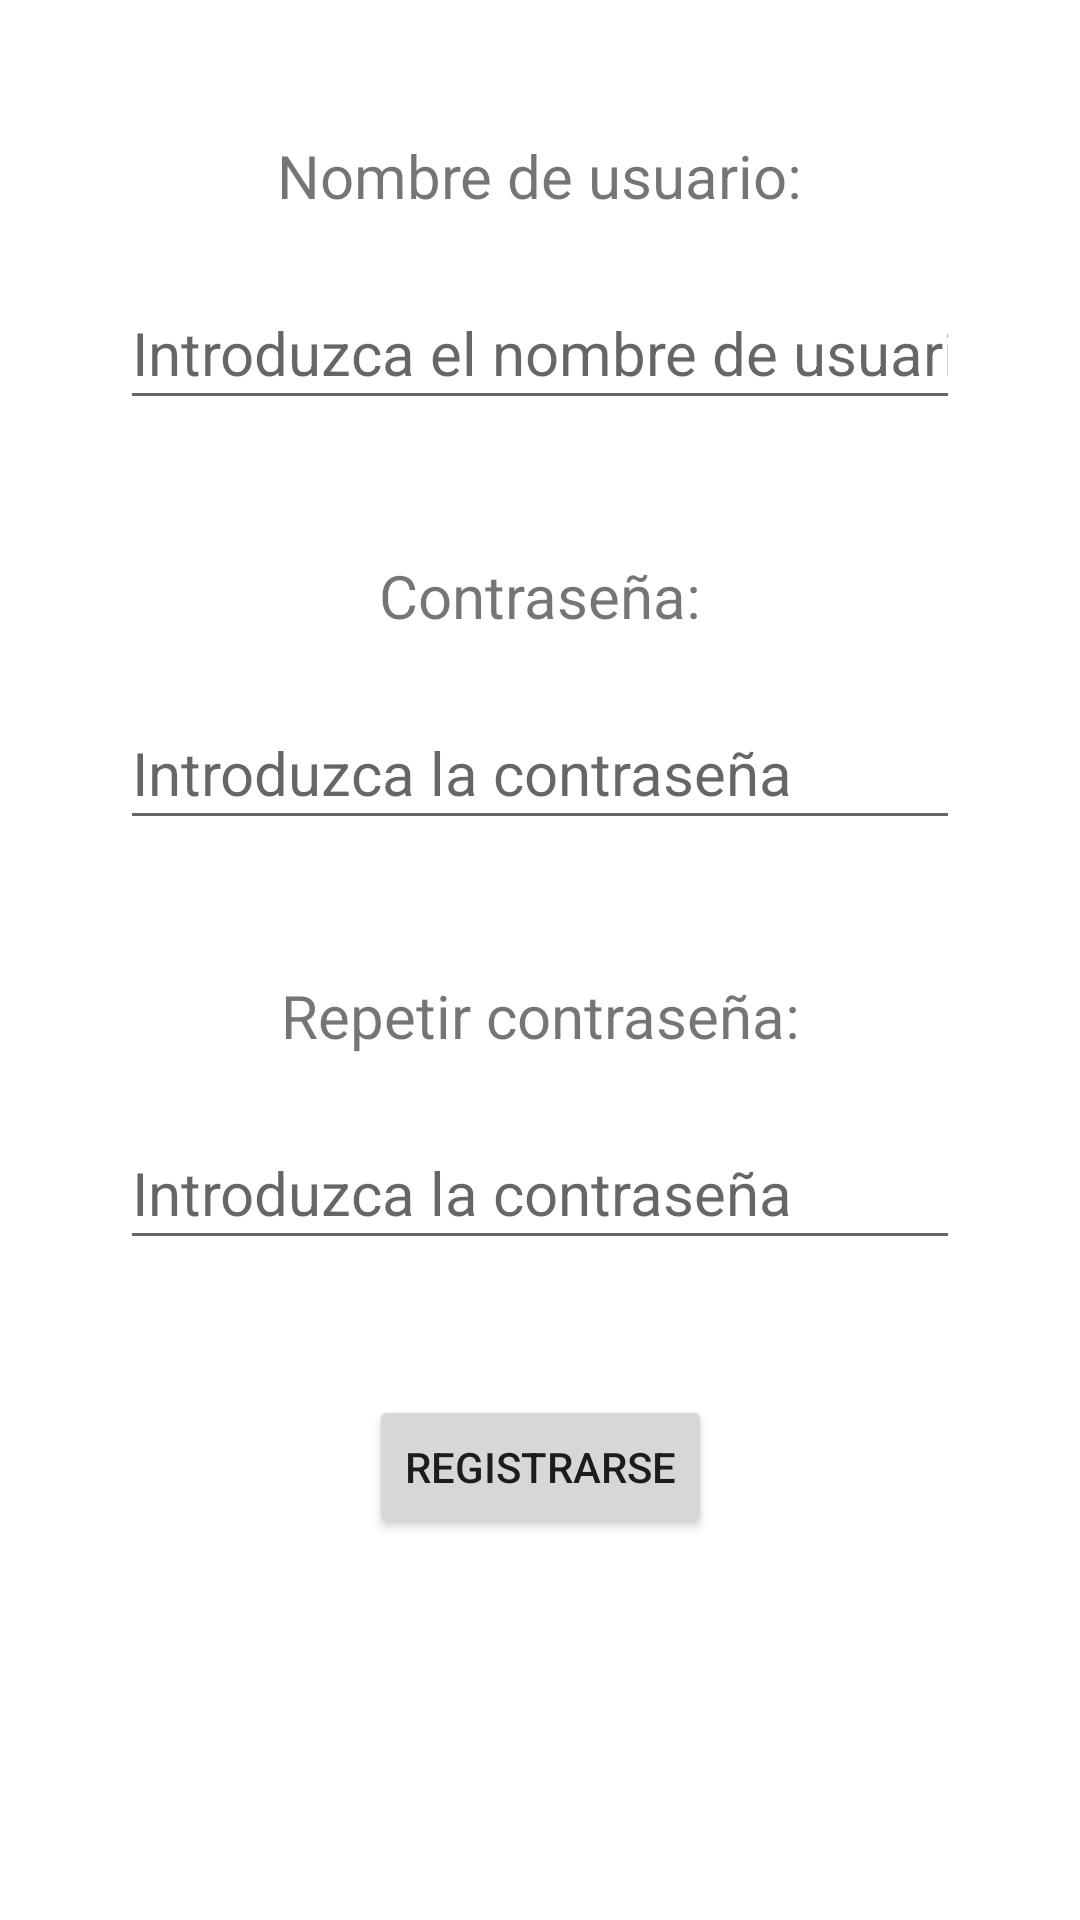

The Android layout XML behind this screen, and the referenced resources:
<!-- AndroidManifest.xml: application theme Theme.RetoADPSP_3_AndroidPort -->
<!-- res/layout/activity_registro.xml -->
<?xml version="1.0" encoding="utf-8"?>
<androidx.constraintlayout.widget.ConstraintLayout xmlns:android="http://schemas.android.com/apk/res/android"
    xmlns:app="http://schemas.android.com/apk/res-auto"
    xmlns:tools="http://schemas.android.com/tools"
    android:layout_width="match_parent"
    android:layout_height="match_parent"
    tools:context=".Registro">

    <EditText
        android:id="@+id/etContra2"
        android:layout_width="0dp"
        android:layout_height="48dp"
        android:layout_marginStart="40dp"
        android:layout_marginLeft="40dp"
        android:layout_marginTop="20dp"
        android:layout_marginEnd="40dp"
        android:layout_marginRight="40dp"
        android:hint="@string/introContra"
        android:inputType="textPassword"
        android:textSize="20sp"
        app:layout_constraintEnd_toEndOf="parent"
        app:layout_constraintHorizontal_bias="0.0"
        app:layout_constraintStart_toStartOf="parent"
        app:layout_constraintTop_toBottomOf="@+id/tvContra2" />

    <TextView
        android:id="@+id/tvUsuario"
        android:layout_width="wrap_content"
        android:layout_height="wrap_content"
        android:layout_marginTop="45dp"
        android:text="@string/sesionUsuario"
        android:textSize="20sp"
        app:layout_constraintEnd_toEndOf="parent"
        app:layout_constraintHorizontal_bias="0.5"
        app:layout_constraintStart_toStartOf="parent"
        app:layout_constraintTop_toTopOf="parent" />

    <EditText
        android:id="@+id/etUsuario"
        android:layout_width="0dp"
        android:layout_height="48dp"
        android:layout_marginStart="40dp"
        android:layout_marginLeft="40dp"
        android:layout_marginTop="20dp"
        android:layout_marginEnd="40dp"
        android:layout_marginRight="40dp"
        android:hint="@string/introUsuario"
        android:inputType="textPersonName"
        android:textSize="20sp"
        app:layout_constraintEnd_toEndOf="parent"
        app:layout_constraintHorizontal_bias="0.5"
        app:layout_constraintStart_toStartOf="parent"
        app:layout_constraintTop_toBottomOf="@+id/tvUsuario" />

    <TextView
        android:id="@+id/tvContra"
        android:layout_width="wrap_content"
        android:layout_height="wrap_content"
        android:layout_marginTop="45dp"
        android:text="@string/sesionContra"
        android:textSize="20sp"
        app:layout_constraintEnd_toEndOf="parent"
        app:layout_constraintHorizontal_bias="0.5"
        app:layout_constraintStart_toStartOf="parent"
        app:layout_constraintTop_toBottomOf="@+id/etUsuario" />

    <EditText
        android:id="@+id/etContra"
        android:layout_width="0dp"
        android:layout_height="48dp"
        android:layout_marginStart="40dp"
        android:layout_marginLeft="40dp"
        android:layout_marginTop="20dp"
        android:layout_marginEnd="40dp"
        android:layout_marginRight="40dp"
        android:hint="@string/introContra"
        android:inputType="textPassword"
        android:textSize="20sp"
        app:layout_constraintEnd_toEndOf="parent"
        app:layout_constraintHorizontal_bias="0.5"
        app:layout_constraintStart_toStartOf="parent"
        app:layout_constraintTop_toBottomOf="@+id/tvContra" />

    <TextView
        android:id="@+id/tvContra2"
        android:layout_width="wrap_content"
        android:layout_height="wrap_content"
        android:layout_marginTop="45dp"
        android:text="@string/sesionContraRepe"
        android:textSize="20sp"
        app:layout_constraintEnd_toEndOf="parent"
        app:layout_constraintHorizontal_bias="0.5"
        app:layout_constraintStart_toStartOf="parent"
        app:layout_constraintTop_toBottomOf="@+id/etContra" />

    <Button
        android:id="@+id/button2"
        android:layout_width="wrap_content"
        android:layout_height="wrap_content"
        android:layout_marginTop="45dp"
        android:onClick="registrarse"
        android:text="@string/registrarse"
        app:layout_constraintEnd_toEndOf="parent"
        app:layout_constraintHorizontal_bias="0.5"
        app:layout_constraintStart_toStartOf="parent"
        app:layout_constraintTop_toBottomOf="@+id/etContra2" />

</androidx.constraintlayout.widget.ConstraintLayout>
<!-- resources referenced by this layout -->
<resources>
  <string name="introContra">Introduzca la contraseña</string>
  <string name="introUsuario">Introduzca el nombre de usuario</string>
  <string name="registrarse">Registrarse</string>
  <string name="sesionContra">Contraseña:</string>
  <string name="sesionContraRepe">Repetir contraseña:</string>
  <string name="sesionUsuario">Nombre de usuario:</string>
  <style name="Theme.RetoADPSP_3_AndroidPort" parent="Theme.MaterialComponents.DayNight.DarkActionBar">
          
          <item name="colorPrimary">@color/purple_500</item>
          <item name="colorPrimaryVariant">@color/purple_700</item>
          <item name="colorOnPrimary">@color/white</item>
          
          <item name="colorSecondary">@color/teal_200</item>
          <item name="colorSecondaryVariant">@color/teal_700</item>
          <item name="colorOnSecondary">@color/black</item>
          
          <item name="android:statusBarColor" tools:targetApi="l">?attr/colorPrimaryVariant</item>
          
      </style>
  <!-- not gathered from this repository: default colours our renderer supplied (Android Studio template values) -->
  <color name="purple_500">#FF6200EE</color>
  <color name="purple_700">#FF3700B3</color>
  <color name="teal_200">#FF03DAC5</color>
  <color name="teal_700">#FF018786</color>
  <color name="black">#FF000000</color>
  <color name="white">#FFFFFFFF</color>
</resources>
